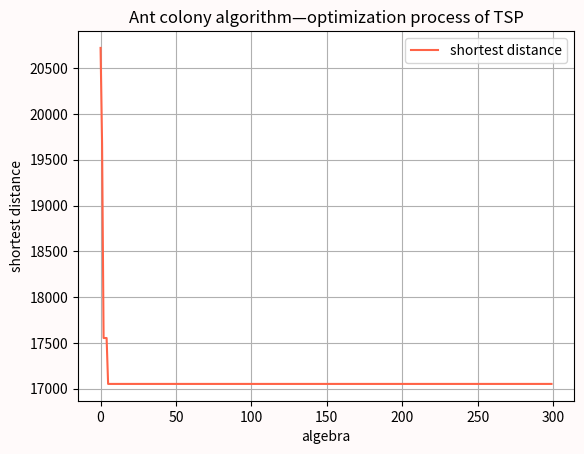
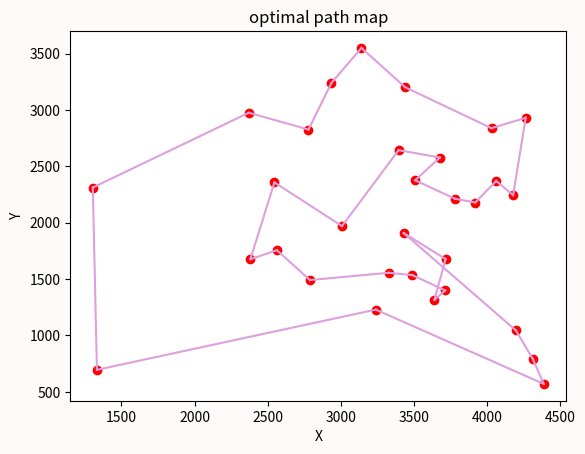

Generate these figures, in order, with matplotlib:
import numpy as np
import random
import matplotlib.pyplot as plt


class ACA_TSP:

    def __init__(self, n, X, Y, m, N, Q, P, alpha, beta):
        '''
        :param n: 城市数量
        :param X: 城市的横坐标
        :param Y: 城市的纵坐标
        :param m: 蚁群规模
        :param N: 最大迭代步数
        :param Q: 蚂蚁循环一周或一个过程在经过的路径上所释放的信息素总量
        :param P: 信息素挥发系数
        :param alpha: 信息启发式因子
        :param beta: 期望启发式因子
        '''
        self.n = n
        self.X = X
        self.Y = Y
        self.m = m
        self.N = N
        self.Q = Q
        self.P = P
        self.alpha = alpha
        self.beta = beta

    def distance(self):
        '''
        return: 所有城市之间的距离矩阵
        '''
        D = np.zeros((self.n, self.n))
        for i in range(self.n):
            for j in range(self.n):
                D[i][j] = np.sqrt((self.X[i] - self.X[j]) ** 2 + (self.Y[i] - self.Y[j]) ** 2)
        return D

    def initial_X(self):
        # 随机生成初始路径
        X0 = random.sample(range(self.n), self.n)
        return X0

    def initial_tao(self, X0, D):
        '''
        :param X0: 初始路径
        :param D: 距离矩阵
        :return: 初始信息素浓度
        '''

        # 计算初始路径长度
        S = 0
        for i in range(self.n):
            if i != self.n - 1:
                S = S + D[X0[i]][X0[i + 1]]
            else:
                S = S + D[X0[i]][X0[0]]

        # 计算初始信息素浓度
        tao_00 = self.m / S

        tao_0 = np.zeros((self.n, self.n))
        tao_0 = tao_0 + tao_00

        return tao_0

    def initial_city(self):
        # 为每只蚂蚁随机选择出发城市
        initial = [random.randint(0, self.n - 1) for i in range(self.m)]
        return initial

    '''一只蚂蚁在一次周期内选择路径的过程'''

    def seek(self, initial, tao, D):
        '''
        :param initial: 蚂蚁出发的城市序号
        :param tao: 信息素浓度矩阵
        :param D: 距离矩阵
        :return: 蚂蚁最终选择的路径
        '''

        # 存储已经遍历的城市
        ls = []
        ls.append(initial)

        for i in range(self.n - 1):
            # 蚂蚁未经过的城市序号
            l = []
            for j in range(self.n):
                if j not in ls:
                    l.append(j)

            if len(l) == 1:
                ls.append(l[-1])
            else:
                # 计算蚂蚁下一次访问某个城市的概率
                ratio_l0 = []
                for j in range(len(l)):
                    r = (tao[ls[-1]][l[j]] ** self.alpha) * ((1 / D[ls[-1]][l[j]]) ** self.beta)
                    ratio_l0.append(r)
                # 得到概率
                ratio_l = [ratio_l0[j] / sum(ratio_l0) for j in range(len(ratio_l0))]

                # 计算累计概率
                ratio_cum = [0]
                for j in range(len(ratio_l)):
                    cum = ratio_cum[-1] + ratio_l[j]
                    ratio_cum.append(cum)

                # 用轮盘赌选择算法选择下一个访问城市
                q = random.uniform(0, 1)
                for j in range(1, len(ratio_cum)):
                    if q >= ratio_cum[j - 1] and q < ratio_cum[j]:
                        ls.append(l[j - 1])

        # 返回最终选择的路径
        return ls

    '''信息素浓度增量（使用蚁周模型）'''

    def add_tao(self, ls, D):
        '''
        :param ls: 蚂蚁选择的路径
        :param D: 距离矩阵
        :return: 信息素增量
        '''

        # 计算路径长度
        s = 0
        for i in range(self.n):
            if i != self.n - 1:
                s = s + D[ls[i]][ls[i + 1]]
            else:
                s = s + D[ls[i]][ls[0]]

        # 初始化信息素增量
        add = np.zeros((self.n, self.n))

        for i in range(self.n):
            if i != self.n - 1:
                add[ls[i]][ls[i + 1]] += self.Q / s
                add[ls[i + 1]][ls[i]] += self.Q / s
            else:
                add[ls[i]][ls[0]] += self.Q / s
                add[ls[0]][ls[i]] += self.Q / s

        return add

    '''使用蚁群算法求解旅行商问题'''

    def TSP(self):

        # 得到初始路径
        initial_X0 = ACA_TSP.initial_X(self)

        # 各个城市之间的距离矩阵
        D = ACA_TSP.distance(self)

        # 初始信息素浓度矩阵
        tao_0 = ACA_TSP.initial_tao(self, initial_X0, D)

        # 存储历史最优路径
        best_X = []

        # 存储历史最短距离
        best_S = []

        for i in range(self.N):
            # 为每只蚂蚁随机选择出发的城市
            initial_city = ACA_TSP.initial_city(self)

            # 存储每只蚂蚁最后选择的路径
            X = []

            # 存储每只蚂蚁最后选择的路径的长度
            S = []

            # 初始化信息素浓度增量
            add = np.zeros((self.n, self.n))

            for j in range(self.m):
                # 选择路径
                X_choose = ACA_TSP.seek(self, initial_city[j], tao_0, D)
                X.append(X_choose)
                # 选择的路径长度
                s = 0
                for k in range(self.n):
                    if k != self.n - 1:
                        s = s + D[X_choose[k]][X_choose[k + 1]]
                    else:
                        s = s + D[X_choose[k]][X_choose[0]]
                S.append(s)

                # 计算信息素浓度增量
                add_tao = ACA_TSP.add_tao(self, X_choose, D)
                add = add + add_tao

            # 得到所有蚂蚁的最短距离
            best_S0 = min(S)

            # 得到所有蚂蚁的最优路径
            best_X0 = X[np.argmin(S)]

            if len(best_X) == 0:
                best_X.append(best_X0)
                best_S.append(best_S0)
            else:
                if best_S0 < best_S[-1]:
                    best_X.append(best_X0)
                    best_S.append(best_S0)
                else:
                    best_X.append(best_X[-1])
                    best_S.append(best_S[-1])

            # 更新信息素浓度
            tao_0 = tao_0 * (1 - self.P) + add_tao

        # 绘制优化过程
        fig = plt.figure(facecolor="snow")
        plt.plot(range(self.N), best_S, color="tomato", label='shortest distance')
        plt.legend()
        plt.grid()
        plt.xlabel("algebra")
        plt.ylabel("shortest distance")
        plt.title("Ant colony algorithm—optimization process of TSP")
        plt.savefig('plot1.png', dpi=1000)
        plt.show()

        # 绘制最优路径图
        path = best_X[-1]  # 最优路径
        fig = plt.figure(facecolor="snow")
        plt.scatter(self.X, self.Y, color="red")
        for i in range(self.n):
            if i != self.n - 1:
                plt.plot([self.X[path[i]], self.X[path[i + 1]]], [self.Y[path[i]], self.Y[path[i + 1]]], color="plum")
            else:
                plt.plot([self.X[path[i]], self.X[path[0]]], [self.Y[path[i]], self.Y[path[0]]], color="plum")
        plt.xlabel("X")
        plt.ylabel("Y")
        plt.title("optimal path map")
        plt.savefig('plot2.png', dpi=1000)
        plt.show()

        # 返回最优路径和最短距离
        return best_X[-1], best_S[-1]


'''主函数'''
if __name__ == "__main__":
    '''城市的数量'''
    n = 31

    '''定义31个城市的坐标'''
    city_x = [1304, 3639, 4177, 3712, 3488, 3326, 3238, 4196, 4312, 4386, 3007, 2562, 2788,
              2381, 1332, 3715, 3918, 4061, 3780, 3676, 4029, 4263, 3429, 3507, 3394, 3439,
              2935, 3140, 2545, 2778, 2370]
    city_y = [2312, 1315, 2244, 1399, 1535, 1556, 1229, 1044, 790, 570, 1970, 1756, 1491,
              1676, 695, 1678, 2179, 2370, 2212, 2578, 2838, 2931, 1908, 2376, 2643, 3201,
              3240, 3550, 2357, 2826, 2975]

    '''蚁群规模'''
    m = 21

    '''最大迭代步数'''
    N = 300

    '''蚂蚁循环一周或一个过程在经过的路径上所释放的信息素总量'''
    Q = 20

    '''信息素挥发系数'''
    P = 0.5

    '''信息启发式因子'''
    alpha = 1

    '''期望启发式因子'''
    beta = 3

    '''创建一个对象'''
    Tsp = ACA_TSP(n, city_x, city_y, m, N, Q, P, alpha, beta)

    best_X, best_S = Tsp.TSP()

    print("最短路径：\n{}".format(best_X))
    print("最短距离：\n{}".format(best_S))